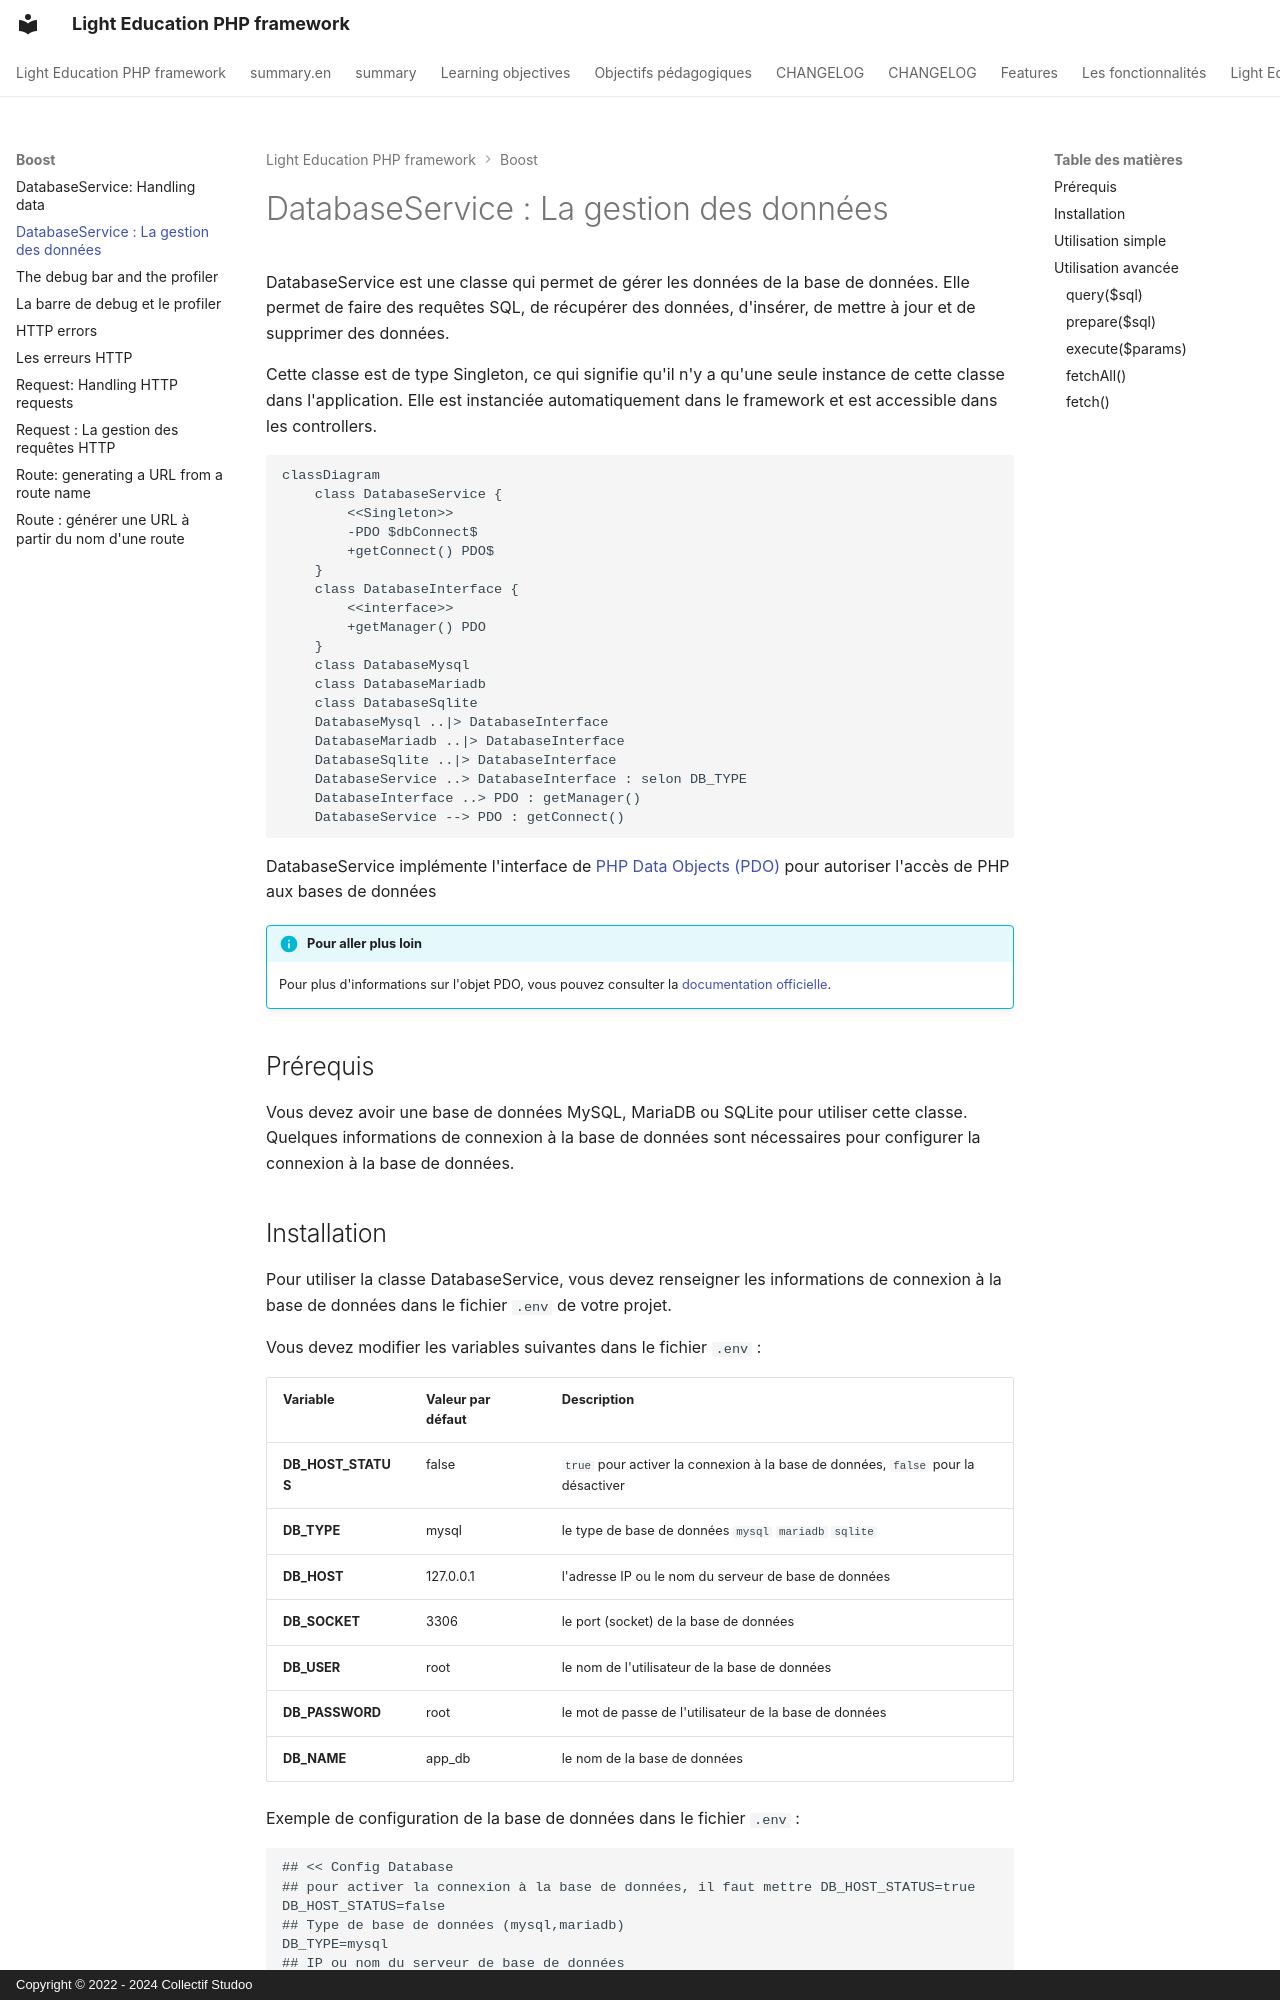

repository: studoo-app/edu-framework · page: boost/dataservice/index.html · generator: mkdocs · copyright: Copyright © 2022 - 2024 Collectif Studoo

# DatabaseService : La gestion des données

DatabaseService est une classe qui permet de gérer les données de la base de données. Elle permet de faire des requêtes SQL, de récupérer des données, d'insérer, de mettre à jour et de supprimer des données.

Cette classe est de type Singleton, ce qui signifie qu'il n'y a qu'une seule instance de cette classe dans l'application.
Elle est instanciée automatiquement dans le framework et est accessible dans les controllers.

```mermaid
classDiagram
    class DatabaseService {
        <<Singleton>>
        -PDO $dbConnect$
        +getConnect() PDO$
    }
    class DatabaseInterface {
        <<interface>>
        +getManager() PDO
    }
    class DatabaseMysql
    class DatabaseMariadb
    class DatabaseSqlite
    DatabaseMysql ..|> DatabaseInterface
    DatabaseMariadb ..|> DatabaseInterface
    DatabaseSqlite ..|> DatabaseInterface
    DatabaseService ..> DatabaseInterface : selon DB_TYPE
    DatabaseInterface ..> PDO : getManager()
    DatabaseService --> PDO : getConnect()
```

DatabaseService implémente l'interface de [PHP Data Objects (PDO)](https://www.php.net/manual/fr/book.pdo.php){:target="_blank"} pour autoriser l'accès de PHP aux bases de données

!!! info "Pour aller plus loin"

    Pour plus d'informations sur l'objet PDO, vous pouvez consulter la [documentation officielle](https://www.php.net/manual/fr/book.pdo.php){:target="_blank"}.


## Prérequis
Vous devez avoir une base de données MySQL, MariaDB ou SQLite pour utiliser cette classe.
Quelques informations de connexion à la base de données sont nécessaires pour configurer la connexion à la base de données.
